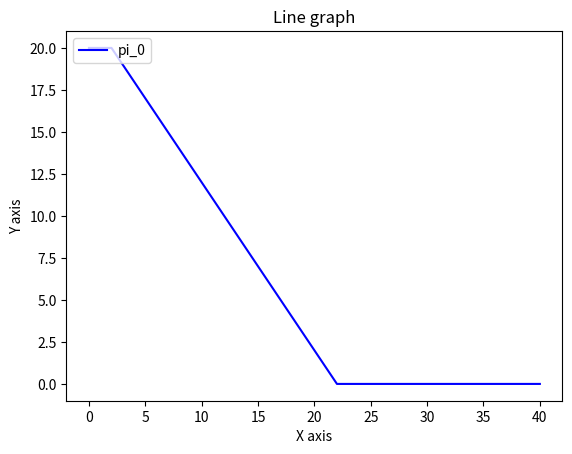

Here is the Python script that generated this plot:
#########################################
# 6.7920 - Reinforcement Learning       # 
# MIT                                   # 
# [redacted]
# Fall 2023                             # 
# Homework 1 - Problem 5                # 
#########################################

# imports 
import numpy as np
import matplotlib.pyplot as plt
np.random.seed = 2

"""
Define problem parameters
"""
# define the action space: A = [0, 1, 2, ..., 20]
A = list(range(21))
# define the cost to purchase one unit of goods 
o_t = 1
# define the cost to hold one unit of goods for a single time period
h_t = 4
# define the cost for a back ordered unit of goods for single time period 
b_t = 2
# define the number of periods in the problem 
T=1
# define the action space
A = list(range(0, 21, 1))
# define the cardinality of the state space
state_space_size = 20
S_arr = list(range(-state_space_size, state_space_size+1, 1))
S = len(S_arr)
# define the elements of the discrete uniform distribution that represents demand
D_vals = list(range(0, 11, 1))


def backwards_ind(s_t: int, t: int):
    """
    backwards induction function used to generate the optimal value function V0*(s0) and the 
    optimal set of actions a0*(s0)  
    
    :param: s_t, with default starting value of zero 
    :param: t, with default starting value of zero 
    """
    
    # base case: 
    if t == T: 
        return np.max((h_t*s_t, -b_t*s_t))
    
    else: 
        # here we define the array that will hold the optimal value function values
        v = np.zeros((S, T))
        pi = np.zeros((S, T))

        # here we iterate through the reversed list (T-1 --> t)
        for t in reversed(list(range(t, T, 1))):
            print(f'--- Current period: {t} ---')
            # s_t = 0  # <-- remove later!!
            
            # for s_t in list(range(s-20, s+21, 1)): 
            for s_t in list(range(s_t-state_space_size, s_t+state_space_size+1, 1)): 
                print(f'Current state: {s_t}')
                
                all_action_cost_vec = []

                for a_t in A:
                    
                    single_action_cost_vec = []
                    
                    for D_t in D_vals: 

                        c_t = o_t*a_t + np.max(((h_t * (s_t + a_t - D_t)), (-b_t * (s_t + a_t - D_t))))

                        single_action_cost_vec.append(c_t + backwards_ind(s_t = (s_t + a_t - D_t), t=t+1))
                        
                    action_cost = sum(single_action_cost_vec)/len(single_action_cost_vec)
                    all_action_cost_vec.append(action_cost)

                pi[s_t+state_space_size, t] = np.argmin(all_action_cost_vec) # optimal policy for this state and period 
                v[s_t+state_space_size, t] = np.min(all_action_cost_vec) # optimal value function for state s and period t

        return {'v': v, 'pi': pi}


def plot_results(v_vec: np.array, pi_vec: np.array):

    v_data: list = [i[0] for i in list(v_vec)]
    pi_data: list = [i[0] for i in list(pi_vec)]
    # data to be plotted
    x = np.arange(0, len(v_data))
    
    # plotting
    plt.title("Line graph")
    plt.xlabel("X axis")
    plt.ylabel("Y axis")
    # plt.plot(x, v_data, color ="red", label="V0*")
    plt.plot(x, pi_data, color ="blue", label="pi_0")
    plt.legend(loc="upper left")
    plt.show()


def main():
    """
    Driver code 
    """
    solution_dict: dict = backwards_ind(s_t=0, t=0)
    v = solution_dict['v']
    pi = solution_dict['pi']

    plot_results(v_vec=v, pi_vec=pi)


if __name__ == "__main__":
    main()
